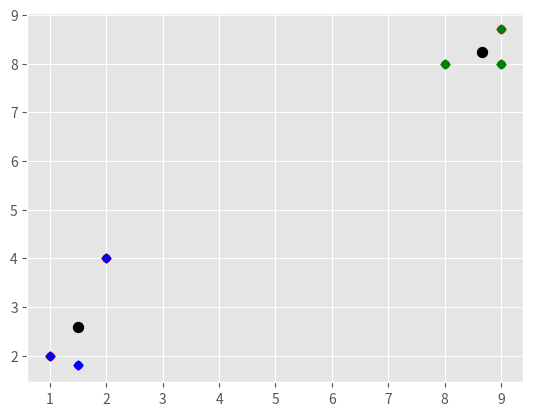

This chart was generated by the following Python code:
import numpy as np
import pandas as pd
import matplotlib.pyplot as plt

from matplotlib import style
style.use('ggplot')

x = np.array([[1, 2], [1.5, 1.8], [2, 4], [9, 8], [8, 8], [9, 8.7]])

plt.scatter(x[:, :-1], x[:, -1])
plt.show()

class KMeans:
  def __init__(self, k=2, tol=0.001, max_iter=300):
    self.k = k
    self.tol = tol
    self.max_iter = max_iter

  def fit(self, data):
    self.centroids = {}

    for i in range(self.k):
      self.centroids[i] = data[i]

    for i in range(self.max_iter):
      self.classifications = {}
      for i in range(self.k):
        self.classifications[i] = []

      for featureset in data:
        distances = [np.linalg.norm(featureset-self.centroids[centroid]) for centroid in self.centroids]
        classification = distances.index(min(distances))
        self.classifications[classification].append(featureset)

      prev_centroids = dict(self.centroids)

      for classification in self.classifications:
        self.centroids[classification] = np.average(self.classifications[classification], axis=0)

      optimized = True

      for c in self.centroids:
        original_centroid = prev_centroids[c]
        current_centroid = self.centroids[c]

        if np.sum((current_centroid-original_centroid)/original_centroid*100.0) > self.tol:
          print(np.sum((current_centroid-original_centroid)/original_centroid*100.0))
          optimized = False
        
        if optimized:
          break
      
      def predict(self, data):
        distances = [np.linalg.norm(featureset - self.centroids[centroid]) for centroid in self.centroids]
        classification = distances.index(min(distances))
        return classification

model = KMeans()
model.fit(x)

for centroid in model.centroids:
  # print(centroid)
  plt.scatter(model.centroids[centroid][0], model.centroids[centroid][1], marker='o', color='k', s=10, linewidth=5)

colors = ['blue', 'green']
i = 0

for classification in model.classifications:
  color = colors[i]
  i += 1
  for featureset in model.classifications[classification]:
    plt.scatter(featureset[0], featureset[1], color=color, s=15, linewidth=5, marker='x')
plt.plot()